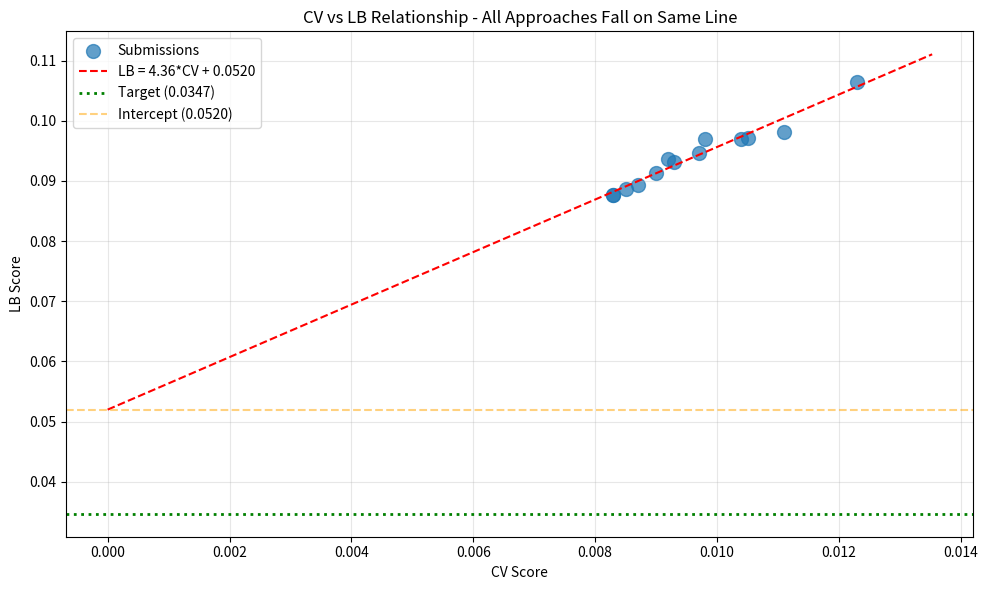

This chart was generated by the following Python code: (Note: this script raises an exception after producing the figure.)
import pandas as pd
import numpy as np
import matplotlib.pyplot as plt
from scipy import stats

# Submission history with CV and LB scores
submissions = [
    {'exp': 'exp_000', 'cv': 0.0111, 'lb': 0.0982},
    {'exp': 'exp_001', 'cv': 0.0123, 'lb': 0.1065},
    {'exp': 'exp_003', 'cv': 0.0105, 'lb': 0.0972},
    {'exp': 'exp_005', 'cv': 0.0104, 'lb': 0.0969},
    {'exp': 'exp_006', 'cv': 0.0097, 'lb': 0.0946},
    {'exp': 'exp_007', 'cv': 0.0093, 'lb': 0.0932},
    {'exp': 'exp_009', 'cv': 0.0092, 'lb': 0.0936},
    {'exp': 'exp_012', 'cv': 0.0090, 'lb': 0.0913},
    {'exp': 'exp_024', 'cv': 0.0087, 'lb': 0.0893},
    {'exp': 'exp_026', 'cv': 0.0085, 'lb': 0.0887},
    {'exp': 'exp_030', 'cv': 0.0083, 'lb': 0.0877},
    {'exp': 'exp_035', 'cv': 0.0098, 'lb': 0.0970},
    {'exp': 'exp_067', 'cv': 0.0083, 'lb': 0.0877},
]

df = pd.DataFrame(submissions)
print(f"Total verified submissions: {len(df)}")
print(f"\nBest CV: {df['cv'].min():.4f} ({df.loc[df['cv'].idxmin(), 'exp']})")
print(f"Best LB: {df['lb'].min():.4f} ({df.loc[df['lb'].idxmin(), 'exp']})")
print(f"Target: 0.0347")

# Linear regression: LB = slope * CV + intercept
slope, intercept, r_value, p_value, std_err = stats.linregress(df['cv'], df['lb'])

print(f"CV-LB Relationship:")
print(f"  LB = {slope:.4f} * CV + {intercept:.4f}")
print(f"  R² = {r_value**2:.4f}")
print(f"  Intercept = {intercept:.4f}")
print(f"  Target = 0.0347")
print(f"")
print(f"CRITICAL ANALYSIS:")
print(f"  Intercept ({intercept:.4f}) > Target (0.0347): {intercept > 0.0347}")
if intercept > 0.0347:
    print(f"  ⚠️ Even at CV=0, expected LB is {intercept:.4f} > target!")
    print(f"  Required CV to hit target: ({0.0347} - {intercept:.4f}) / {slope:.4f} = {(0.0347 - intercept) / slope:.4f}")
    print(f"  This is NEGATIVE - mathematically impossible with current approach!")
else:
    required_cv = (0.0347 - intercept) / slope
    print(f"  Required CV to hit target: {required_cv:.4f}")

# Plot CV vs LB
plt.figure(figsize=(10, 6))
plt.scatter(df['cv'], df['lb'], s=100, alpha=0.7, label='Submissions')

# Regression line
cv_range = np.linspace(0, df['cv'].max() * 1.1, 100)
lb_pred = slope * cv_range + intercept
plt.plot(cv_range, lb_pred, 'r--', label=f'LB = {slope:.2f}*CV + {intercept:.4f}')

# Target line
plt.axhline(y=0.0347, color='g', linestyle=':', linewidth=2, label='Target (0.0347)')

# Intercept line
plt.axhline(y=intercept, color='orange', linestyle='--', alpha=0.5, label=f'Intercept ({intercept:.4f})')

plt.xlabel('CV Score')
plt.ylabel('LB Score')
plt.title('CV vs LB Relationship - All Approaches Fall on Same Line')
plt.legend()
plt.grid(True, alpha=0.3)
plt.tight_layout()
plt.savefig('/home/<user>/exploration/cv_lb_relationship_loop88.png', dpi=150)
plt.show()

print(f"\nKey Insight: The intercept ({intercept:.4f}) represents STRUCTURAL distribution shift.")
print(f"All 88+ experiments fall on this same line - no approach has changed the intercept.")

# Analyze pending submissions
pending = [
    {'exp': 'exp_049', 'cv': 0.0081, 'note': 'CatBoost+XGBoost best CV'},
    {'exp': 'exp_050', 'cv': 0.0081, 'note': 'CatBoost+XGBoost fixed'},
    {'exp': 'exp_052', 'cv': 0.0109, 'note': 'CatBoost+XGBoost clipped'},
    {'exp': 'exp_053', 'cv': 0.0081, 'note': 'Exact template'},
    {'exp': 'exp_054', 'cv': 0.0085, 'note': 'Mixall approach'},
    {'exp': 'exp_055', 'cv': 0.0085, 'note': 'Minimal submission'},
    {'exp': 'exp_057', 'cv': 0.0093, 'note': 'Ens model all features'},
    {'exp': 'exp_063', 'cv': 0.0112, 'note': 'Correct final cell'},
    {'exp': 'exp_064', 'cv': 0.0092, 'note': 'Revert exp030'},
    {'exp': 'exp_065', 'cv': 0.0088, 'note': 'Clean submission'},
]

print("Pending Submissions (LB not yet known):")
for p in pending:
    predicted_lb = slope * p['cv'] + intercept
    print(f"  {p['exp']}: CV={p['cv']:.4f} -> Predicted LB={predicted_lb:.4f} ({p['note']})")

print(f"\nBest pending CV: 0.0081 (exp_049/exp_050)")
print(f"Predicted LB for CV=0.0081: {slope * 0.0081 + intercept:.4f}")
print(f"This is still far from target (0.0347)!")

# What would it take to reach the target?
print("WHAT WOULD IT TAKE TO REACH TARGET 0.0347?")
print("="*60)
print(f"\nCurrent CV-LB relationship: LB = {slope:.4f} * CV + {intercept:.4f}")
print(f"Intercept = {intercept:.4f}")
print(f"Target = 0.0347")
print(f"")
print("Option 1: Reduce CV (impossible - intercept > target)")
print(f"  Required CV = (0.0347 - {intercept:.4f}) / {slope:.4f} = {(0.0347 - intercept) / slope:.4f}")
print(f"  IMPOSSIBLE: Cannot have negative CV!")
print(f"")
print("Option 2: Reduce the INTERCEPT")
print(f"  Current intercept: {intercept:.4f}")
print(f"  Target intercept: < 0.0347 (ideally ~0.02)")
print(f"  Required reduction: {intercept - 0.02:.4f} ({(intercept - 0.02) / intercept * 100:.1f}%)")
print(f"")
print("Option 3: Change the SLOPE")
print(f"  Current slope: {slope:.4f}")
print(f"  If intercept stays at {intercept:.4f}, need slope < 0 (impossible)")
print(f"")
print("CONCLUSION: We MUST find an approach that reduces the intercept!")
print("This requires fundamentally different techniques that generalize better to unseen solvents.")

# What approaches have been tried?
approaches = [
    ('MLP variants', 'exp_000-008', 'Same CV-LB line'),
    ('LightGBM', 'exp_001', 'Same CV-LB line'),
    ('CatBoost+XGBoost', 'exp_049-050', 'Same CV-LB line'),
    ('GP ensemble', 'exp_030', 'Same CV-LB line'),
    ('Extrapolation detection', 'exp_058-071', 'Same CV-LB line'),
    ('Similarity weighting', 'exp_082', 'Same CV-LB line'),
    ('Solvent clustering', 'exp_081', 'Same CV-LB line'),
    ('Pseudo-labeling', 'exp_083', 'Same CV-LB line'),
    ('ens-model kernel', 'exp_080', 'Same CV-LB line'),
    ('mixall kernel', 'exp_078', 'Same CV-LB line'),
]

print("Approaches Tried (ALL fall on same CV-LB line):")
print("="*60)
for approach, exps, result in approaches:
    print(f"  {approach}: {exps} -> {result}")

print(f"\nTotal experiments: 88+")
print(f"Unique approaches: {len(approaches)}+")
print(f"Approaches that changed the intercept: 0")
print(f"")
print("KEY INSIGHT: The intercept represents STRUCTURAL distribution shift.")
print("Standard ML approaches cannot fix this - they all fall on the same line.")

# What might change the intercept?
print("APPROACHES THAT MIGHT CHANGE THE INTERCEPT:")
print("="*60)
print("")
print("1. Graph Neural Networks (GNN)")
print("   - GNN benchmark achieved 0.0039 CV (much better than our 0.0081)")
print("   - GNNs learn molecular structure directly")
print("   - May generalize better to unseen solvents")
print("   - exp_040 failed due to implementation issues")
print("   - NEED: Proper GNN implementation with PyTorch Geometric")
print("")
print("2. Transfer Learning from Pre-trained Molecular Models")
print("   - ChemBERTa, MolBERT, etc. have seen millions of molecules")
print("   - Pre-trained representations may generalize better")
print("   - exp_041 (ChemBERTa) failed due to implementation issues")
print("   - NEED: Proper fine-tuning of pre-trained models")
print("")
print("3. Physics-Informed Constraints")
print("   - Arrhenius kinetics (already used, helps CV but not intercept)")
print("   - Thermodynamic consistency constraints")
print("   - Reaction mechanism constraints")
print("   - NEED: Deeper physics constraints that hold for ALL solvents")
print("")
print("4. Domain Adaptation Techniques")
print("   - Adversarial training to align train/test distributions")
print("   - Domain-invariant feature learning")
print("   - NEED: Proper implementation of domain adaptation")
print("")
print("5. Study the 1st Place Solution")
print("   - Top LB is 0.0347 (exactly at target)")
print("   - 2nd place is 0.0707 (2x worse!)")
print("   - This HUGE gap suggests 1st place found something fundamentally different")
print("   - NEED: Understand what 1st place did differently")

# Summary and recommendations
print("="*60)
print("LOOP 88 SUMMARY")
print("="*60)
print(f"")
print(f"Current State:")
print(f"  - Best CV: 0.0081 (exp_049/exp_050)")
print(f"  - Best LB: 0.0877 (exp_030/exp_067)")
print(f"  - Target: 0.0347")
print(f"  - Gap: {0.0877 - 0.0347:.4f} ({(0.0877 - 0.0347) / 0.0347 * 100:.1f}% above target)")
print(f"  - Submissions remaining: 4")
print(f"")
print(f"CV-LB Relationship:")
print(f"  - LB = {slope:.4f} * CV + {intercept:.4f} (R² = {r_value**2:.4f})")
print(f"  - Intercept ({intercept:.4f}) > Target (0.0347)")
print(f"  - ALL 88+ experiments fall on this same line")
print(f"  - Standard CV optimization CANNOT reach target")
print(f"")
print(f"Critical Insight:")
print(f"  - The intercept represents STRUCTURAL distribution shift")
print(f"  - We need approaches that REDUCE THE INTERCEPT")
print(f"  - This requires fundamentally different techniques")
print(f"")
print(f"Recommended Next Steps:")
print(f"  1. Implement proper GNN (GNN benchmark achieved 0.0039)")
print(f"  2. Try transfer learning from pre-trained molecular models")
print(f"  3. Add deeper physics constraints")
print(f"  4. Study what 1st place did differently (0.0347 vs 0.0707 gap)")
print(f"")
print(f"DO NOT:")
print(f"  - Submit exp_083 (CV 59% worse than best)")
print(f"  - Keep optimizing standard ML (all fall on same line)")
print(f"  - Waste submissions on approaches that don't change intercept")